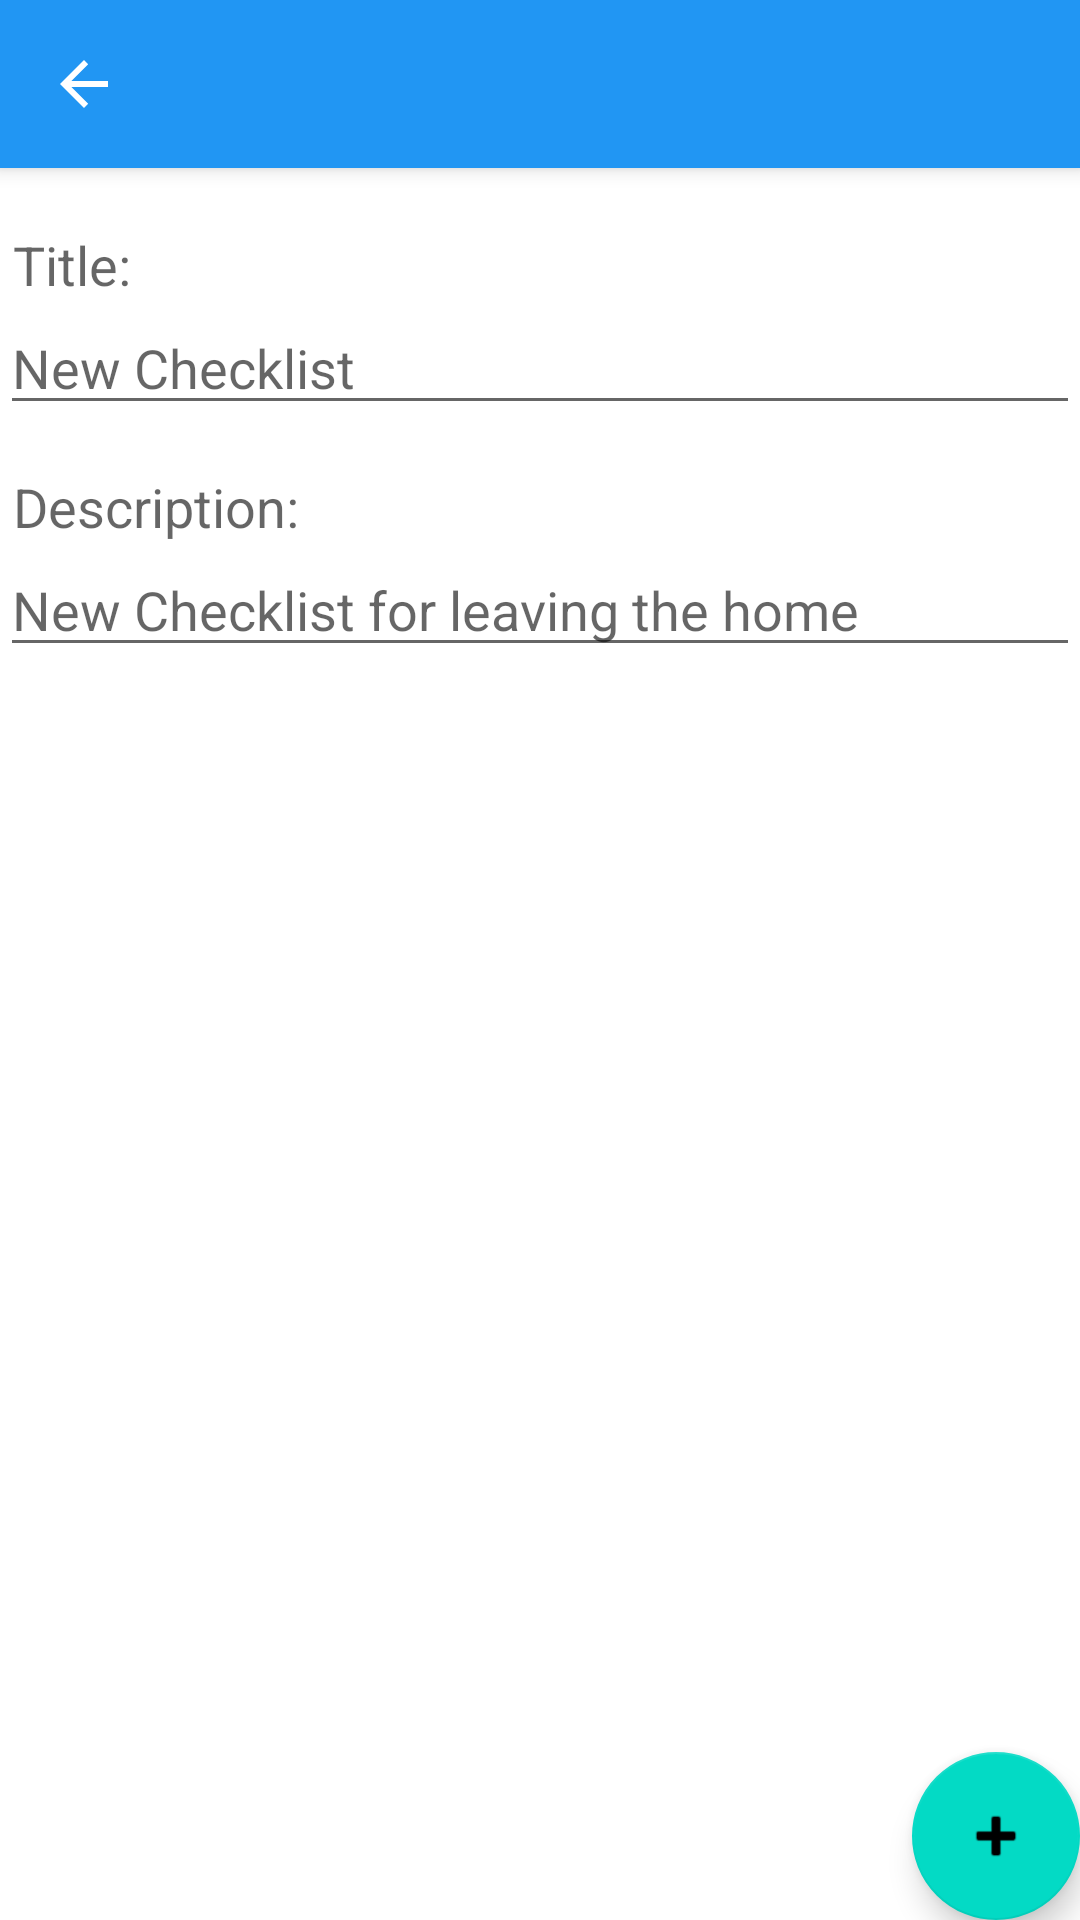

This screen was rendered from an Android layout file. Write that file and the resources it references.
<!-- AndroidManifest.xml: application theme Theme.LeaveTheHouse -->
<!-- res/layout/activity_create_checklist.xml -->
<?xml version="1.0" encoding="utf-8"?>
<androidx.coordinatorlayout.widget.CoordinatorLayout xmlns:android="http://schemas.android.com/apk/res/android"
    xmlns:app="http://schemas.android.com/apk/res-auto"
    xmlns:tools="http://schemas.android.com/tools"
    android:layout_width="match_parent"
    android:layout_height="match_parent"
    tools:context=".fragment.CreateChecklist">

    <com.google.android.material.appbar.AppBarLayout
        android:layout_width="match_parent"
        android:layout_height="wrap_content"
        android:theme="@style/Theme.LeaveTheHouse.AppBarOverlay">

        <androidx.appcompat.widget.Toolbar
            android:id="@+id/toolbar"
            android:layout_width="match_parent"
            android:layout_height="?attr/actionBarSize"
            android:background="?attr/colorPrimary"
            app:navigationIcon="@drawable/abc_vector_test"
            app:popupTheme="@style/Theme.LeaveTheHouse.PopupOverlay" />

    </com.google.android.material.appbar.AppBarLayout>

    <include layout="@layout/content_create_checklist" />

    <com.google.android.material.floatingactionbutton.FloatingActionButton
        android:id="@+id/createChecklistFab"
        android:layout_width="wrap_content"
        android:layout_height="wrap_content"
        android:layout_gravity="bottom|end"
        android:layout_margin="@dimen/fab_margin"
        app:srcCompat="@android:drawable/ic_input_add" />

</androidx.coordinatorlayout.widget.CoordinatorLayout>
<!-- res/layout/content_create_checklist.xml (included above) -->
<?xml version="1.0" encoding="utf-8"?>
<LinearLayout xmlns:android="http://schemas.android.com/apk/res/android"
    xmlns:app="http://schemas.android.com/apk/res-auto"
    xmlns:tools="http://schemas.android.com/tools"
    android:layout_width="match_parent"
    android:layout_height="match_parent"
    android:orientation="vertical"
    app:layout_behavior="@string/appbar_scrolling_view_behavior">

    <View
        android:id="@+id/divider"
        android:layout_width="match_parent"
        android:layout_height="20dp"
        android:background="@android:color/transparent" />

    <TextView
        android:id="@+id/titleInputLabel"
        android:layout_width="wrap_content"
        android:layout_height="wrap_content"
        android:text=" Title:"
        android:textAppearance="@style/TextAppearance.AppCompat.Medium" />

    <com.google.android.material.textfield.TextInputEditText
        android:id="@+id/titleInput"
        android:layout_width="match_parent"
        android:layout_height="wrap_content"
        android:hint="New Checklist" />

    <View
        android:id="@+id/divider2"
        android:layout_width="match_parent"
        android:layout_height="15dp"
        android:background="@android:color/transparent" />

    <TextView
        android:id="@+id/descriptionInputLabel"
        android:layout_width="wrap_content"
        android:layout_height="wrap_content"
        android:text=" Description:"
        android:textAppearance="@style/TextAppearance.AppCompat.Medium" />

    <com.google.android.material.textfield.TextInputEditText
        android:id="@+id/descriptionInput"
        android:layout_width="match_parent"
        android:layout_height="wrap_content"
        android:hint="New Checklist for leaving the home" />

</LinearLayout>
<!-- resources referenced by this layout -->
<resources>
  <style name="Theme.LeaveTheHouse.AppBarOverlay" parent="ThemeOverlay.AppCompat.Dark.ActionBar" />
  <style name="Theme.LeaveTheHouse.PopupOverlay" parent="ThemeOverlay.AppCompat.Light" />
  <style name="Theme.LeaveTheHouse" parent="Theme.MaterialComponents.DayNight.DarkActionBar">
          
          <item name="colorPrimary">@color/blue_500</item>
          <item name="colorPrimaryVariant">@color/blue_700</item>
          <item name="colorOnPrimary">@color/white</item>
          
          <item name="colorSecondary">@color/teal_200</item>
          <item name="colorSecondaryVariant">@color/teal_700</item>
          <item name="colorOnSecondary">@color/black</item>
          
          <item name="android:statusBarColor" tools:targetApi="l">?attr/colorPrimaryVariant</item>
          
      </style>
  <color name="blue_500">#2196F3</color>
  <color name="blue_700">#1976D2</color>
  <color name="white">#FFFFFFFF</color>
  <color name="teal_200">#FF03DAC5</color>
  <color name="teal_700">#FF018786</color>
  <color name="black">#FF000000</color>
</resources>
